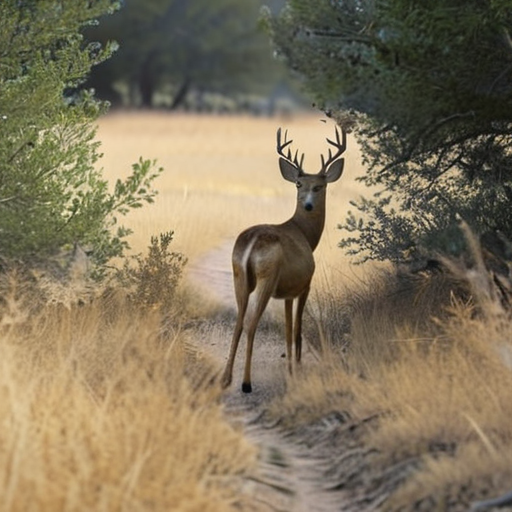
Generation parameters embedded in this image by AUTOMATIC1111 Stable Diffusion web UI or a fork of it (Forge, ...) (PNG 'parameters' text chunk):
A highly realistic trail camera photograph of a partially visible deer from the back, in a dry, natural environment with bushes, tall grass, and sparse trees. The deer is walking away, blending into the environment with a natural composition that includes photorealistic fur texture. Only a part of the deer is visible, partially obscured by vegetation, and at a moderate distance. The scene is captured using with daylight, dull colour appearance with subtle shadows and low contrast. The lighting is faint and diffused.
Steps: 30, Sampler: DPM++ 2M SDE Heun, Schedule type: Karras, CFG scale: 5, Seed: 2372640634, Size: 512x512, Model hash: 33e58e8668, Model: juggernautXL_juggXIByRundiffusion, Version: v1.10.1